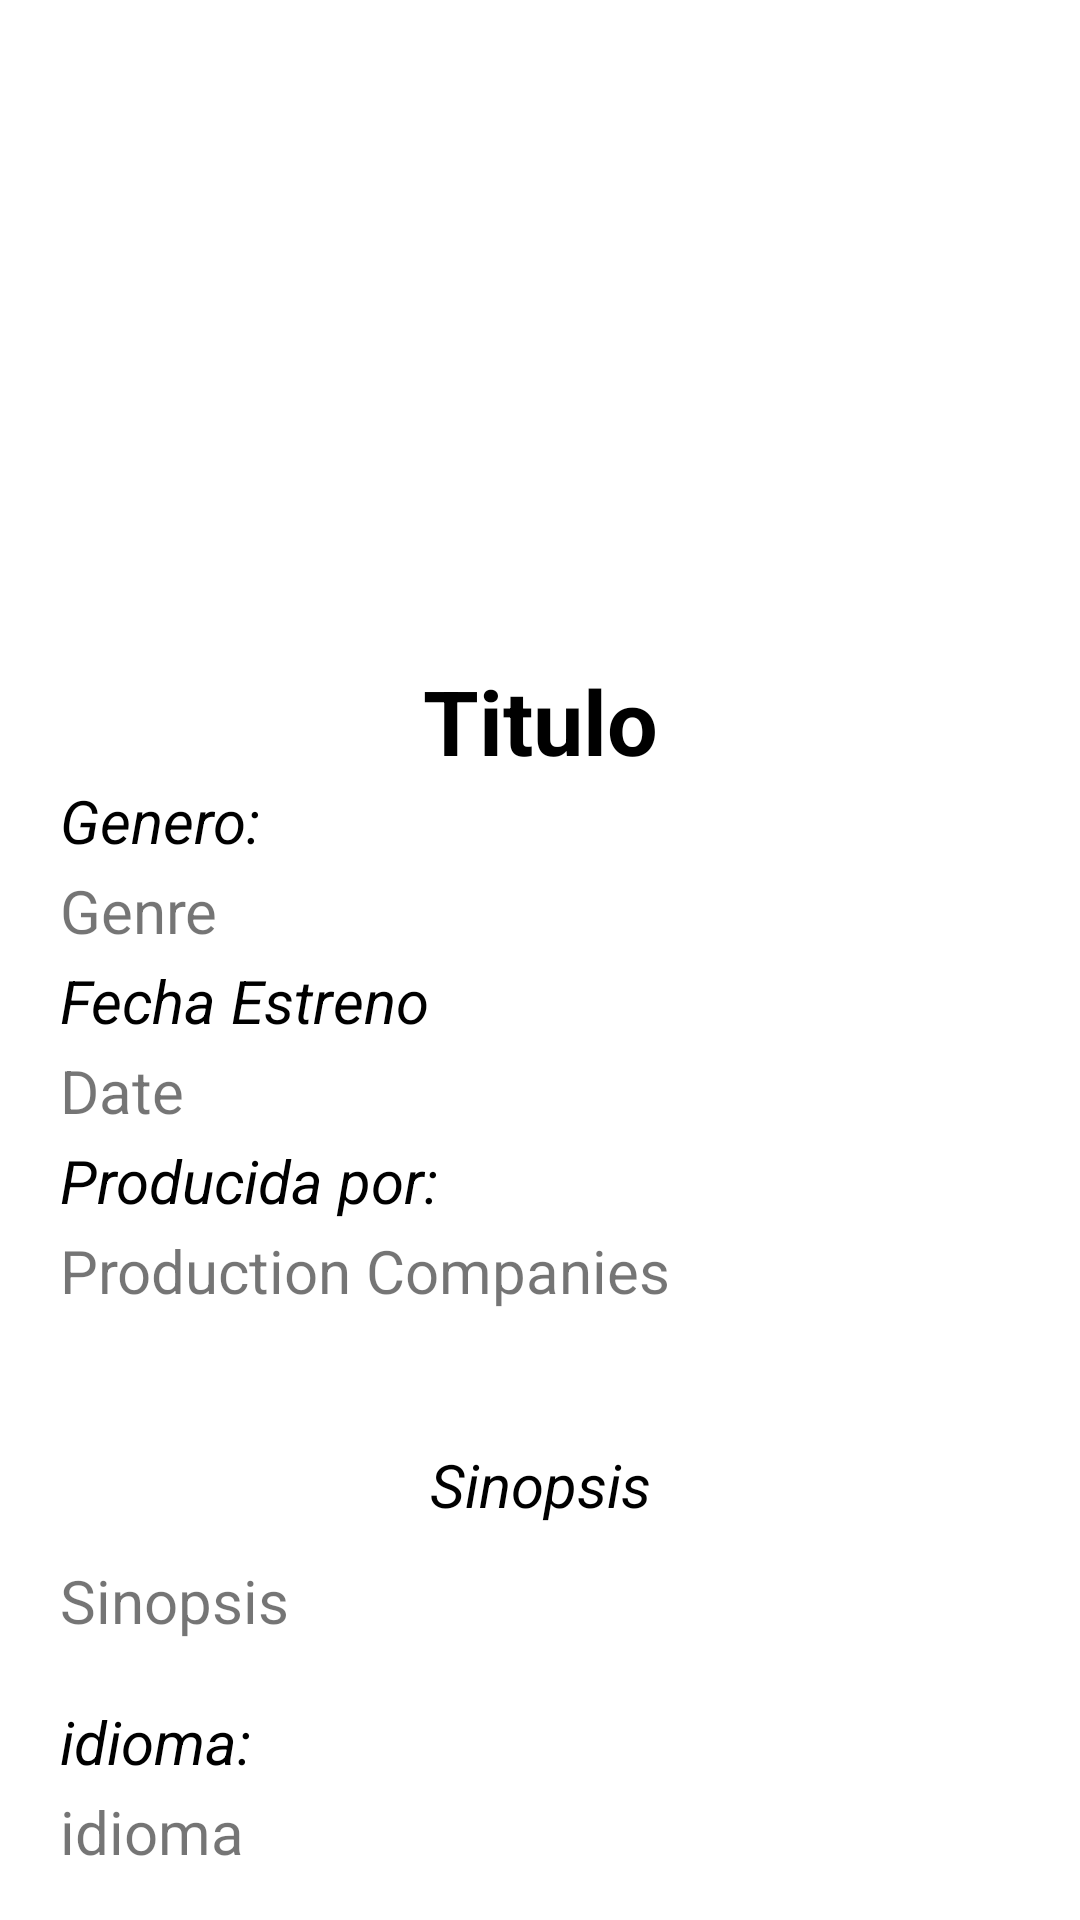

This screen was rendered from an Android layout file. Write that file and the resources it references.
<!-- AndroidManifest.xml: application theme Theme.Entrega4 -->
<!-- res/layout/activity_detalle_serie.xml -->
<?xml version="1.0" encoding="utf-8"?>
<LinearLayout xmlns:android="http://schemas.android.com/apk/res/android"
    xmlns:app="http://schemas.android.com/apk/res-auto"
    xmlns:tools="http://schemas.android.com/tools"
    android:layout_width="match_parent"
    android:layout_height="match_parent"
    android:orientation="vertical"
    tools:context=".DetalleMovieActivity">

    <ImageView
        android:id="@+id/imageViewSerie"
        android:layout_width="match_parent"
        android:layout_height="200dp"
        android:scaleX="1"
        android:scaleY="0.565"
        tools:srcCompat="@tools:sample/avatars" />
    <ScrollView
        android:layout_width="match_parent"
        android:layout_height="wrap_content">
        <LinearLayout
            android:layout_width="match_parent"
            android:layout_height="match_parent"
            android:orientation="vertical">

            <TextView
                android:id="@+id/TitleSerie"
                android:layout_width="match_parent"
                android:layout_height="40dp"
                android:text="Titulo"
                android:textColor="@color/black"
                android:textStyle="bold"
                android:gravity="center"
                android:layout_marginTop="20dp"
                android:layout_marginLeft="20dp"
                android:layout_marginRight="20dp"
                android:textSize="30dp">

            </TextView>

            <TextView
                android:id="@+id/Genre2"
                android:layout_width="match_parent"
                android:layout_height="30dp"
                android:text="Genero:"
                android:textColor="@color/black"
                android:textStyle="italic"
                android:layout_marginLeft="20dp"
                android:layout_marginRight="20dp"
                android:textSize="20dp">

            </TextView>

            <TextView
                android:id="@+id/GenreSerie"
                android:layout_width="match_parent"
                android:layout_height="30dp"
                android:text="Genre"
                android:layout_marginLeft="20dp"
                android:layout_marginRight="20dp"
                android:textSize="20dp">

            </TextView>

            <TextView
                android:id="@+id/date2"
                android:layout_width="match_parent"
                android:layout_height="30dp"
                android:text="Fecha Estreno"
                android:textColor="@color/black"
                android:textStyle="italic"
                android:layout_marginLeft="20dp"
                android:layout_marginRight="20dp"
                android:textSize="20dp">

            </TextView>

            <TextView
                android:id="@+id/dateSerie"
                android:layout_width="match_parent"
                android:layout_height="30dp"
                android:text="Date"
                android:layout_marginLeft="20dp"
                android:layout_marginRight="20dp"
                android:textSize="20dp">

            </TextView>

            <TextView
                android:id="@+id/prod"
                android:layout_width="match_parent"
                android:layout_height="30dp"
                android:text="Producida por:"
                android:textColor="@color/black"
                android:textStyle="italic"
                android:layout_marginLeft="20dp"
                android:layout_marginRight="20dp"
                android:textSize="20dp">

            </TextView>

            <TextView
                android:id="@+id/prod_compa_Serie"
                android:layout_width="match_parent"
                android:layout_height="30dp"
                android:text="Production Companies"
                android:layout_marginLeft="20dp"
                android:layout_marginRight="20dp"
                android:textSize="20dp">

            </TextView>

            <androidx.recyclerview.widget.RecyclerView
                android:id="@+id/recyclerviewActoresSeries"
                android:layout_width="match_parent"
                android:layout_height="wrap_content"
                android:divider="@null"
                android:scrollbars="horizontal"
                app:reverseLayout="true" />

            <TextView
                android:id="@+id/sin"
                android:layout_width="match_parent"
                android:layout_height="30dp"
                android:text="Sinopsis"
                android:textStyle="italic"
                android:textColor="@color/black"
                android:gravity="center"
                android:layout_marginTop="40dp"
                android:layout_marginLeft="20dp"
                android:layout_marginRight="20dp"
                android:textSize="20dp">

            </TextView>

            <TextView
                android:id="@+id/sinopsisSerie"
                android:layout_width="match_parent"
                android:layout_height="wrap_content"
                android:text="Sinopsis"
                android:layout_marginTop="10dp"
                android:layout_marginLeft="20dp"
                android:layout_marginRight="20dp"
                android:textSize="20dp">

            </TextView>

            <TextView
                android:id="@+id/idio"
                android:layout_width="match_parent"
                android:layout_height="30dp"
                android:text="idioma:"
                android:textStyle="italic"
                android:textColor="@color/black"
                android:layout_marginTop="20dp"
                android:layout_marginLeft="20dp"
                android:layout_marginRight="20dp"
                android:textSize="20dp">

            </TextView>

            <TextView
                android:id="@+id/director"
                android:layout_width="match_parent"
                android:layout_height="30dp"
                android:text="idioma"
                android:layout_marginLeft="20dp"
                android:layout_marginRight="20dp"
                android:textSize="20dp">

            </TextView>

        </LinearLayout>

    </ScrollView>
</LinearLayout>
<!-- resources referenced by this layout -->
<resources>
  <color name="black">#FF000000</color>
  <style name="Theme.Entrega4" parent="Theme.MaterialComponents.DayNight.DarkActionBar">
          
          <item name="colorPrimary">@color/purple_500</item>
          <item name="colorPrimaryVariant">@color/purple_700</item>
          <item name="colorOnPrimary">@color/white</item>
          
          <item name="colorSecondary">@color/teal_200</item>
          <item name="colorSecondaryVariant">@color/teal_700</item>
          <item name="colorOnSecondary">@color/black</item>
          
          <item name="android:statusBarColor" tools:targetApi="l">?attr/colorPrimaryVariant</item>
          
      </style>
  <color name="purple_500">#FF018786</color>
  <color name="purple_700">#FF000000</color>
  <color name="white">#FFFFFFFF</color>
  <color name="teal_200">#FF03DAC5</color>
  <color name="teal_700">#FF018786</color>
</resources>
